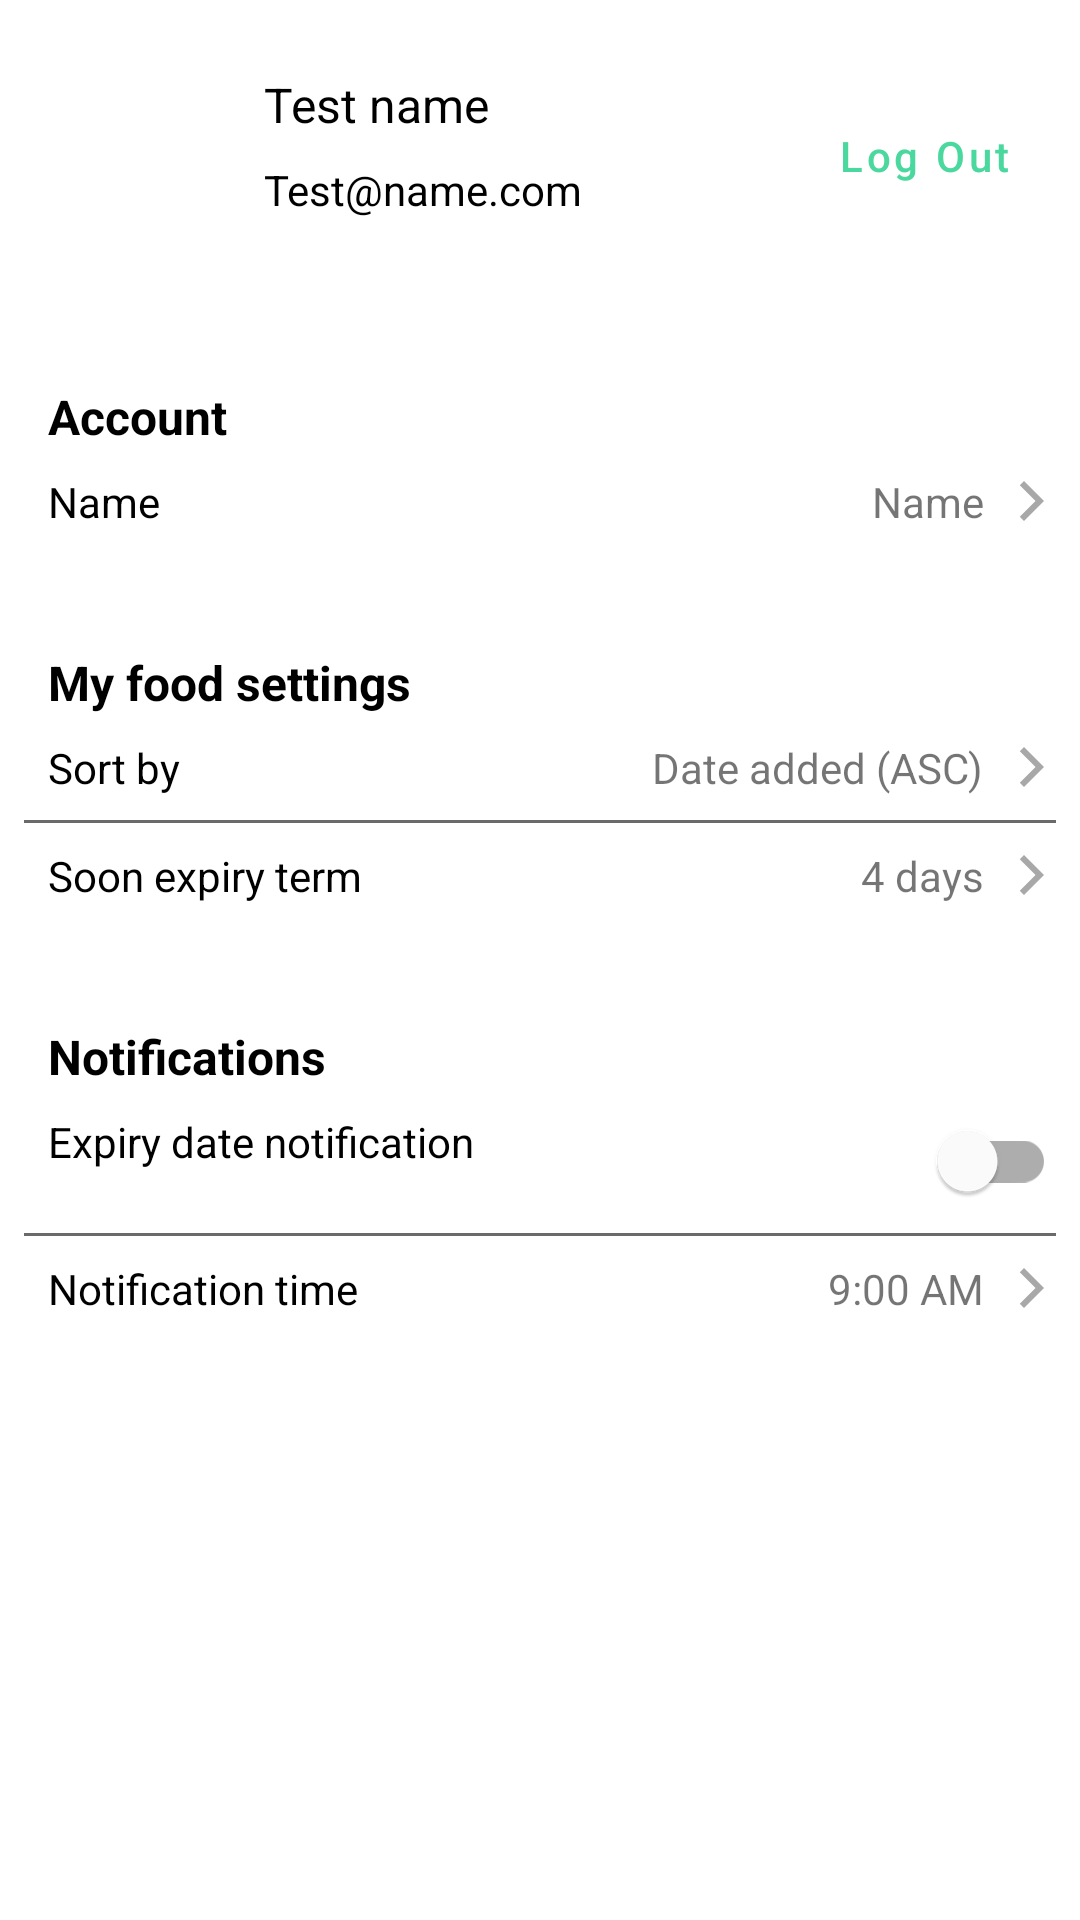

Write the Android layout XML for this screen, with the resource values it uses.
<!-- AndroidManifest.xml: application theme Theme.MyFood -->
<!-- res/layout/fragment_settings.xml -->
<?xml version="1.0" encoding="utf-8"?>
<LinearLayout xmlns:android="http://schemas.android.com/apk/res/android"
    xmlns:app="http://schemas.android.com/apk/res-auto"
    xmlns:tools="http://schemas.android.com/tools"
    android:layout_width="match_parent"
    android:layout_height="match_parent"
    android:orientation="vertical"
    tools:context=".home.settings.SettingsFragment"
    android:padding="8dp"
    android:backgroundTint="@color/gray">

    <RelativeLayout
        android:layout_width="match_parent"
        android:layout_height="wrap_content"
        android:backgroundTint="@color/white"
        android:layout_marginVertical="8dp">

        <ImageView
            android:id="@+id/imageView"
            android:layout_width="56dp"
            android:layout_height="56dp"
            tools:src="@tools:sample/avatars"
            android:layout_margin="8dp"/>

        <TextView
            android:id="@+id/settings_user_name"
            android:layout_width="wrap_content"
            android:layout_height="wrap_content"
            android:layout_toEndOf="@+id/imageView"
            android:text="Test name"
            android:textSize="16sp"
            android:textColor="@color/black"
            android:layout_margin="8dp"/>

        <TextView
            android:layout_width="wrap_content"
            android:layout_height="wrap_content"
            android:layout_below="@+id/settings_user_name"
            android:layout_toEndOf="@+id/imageView"
            android:text="Test@name.com"

            android:textColor="@color/black"
            android:layout_marginHorizontal="8dp"/>

        <com.google.android.material.button.MaterialButton
            android:id="@+id/settings_logout_btn"
            android:layout_width="wrap_content"
            android:layout_height="wrap_content"
            style="@style/Widget.MaterialComponents.Button.TextButton"
            android:text="@string/log_out"
            android:textAllCaps="false"
            android:layout_alignParentRight="true"
            android:layout_centerVertical="true"
            android:textColor="@color/light_green"/>

    </RelativeLayout>

    <TextView
        android:layout_width="wrap_content"
        android:layout_height="wrap_content"
        android:text="Account"
        android:layout_marginTop="32dp"
        android:layout_marginHorizontal="8dp"
        android:textSize="16sp"
        android:textColor="@color/black"
        android:textStyle="bold"/>

    <RelativeLayout
        android:layout_width="match_parent"
        android:layout_height="wrap_content">

        <TextView
            android:layout_width="wrap_content"
            android:layout_height="wrap_content"
            android:text="Name"
            android:padding="8dp"
            android:textColor="@color/black"/>

        <LinearLayout
            android:id="@+id/settings_change_name_btn"
            android:layout_width="wrap_content"
            android:layout_height="wrap_content"
            android:layout_alignParentEnd="true"
            android:orientation="horizontal"
            android:layout_centerVertical="true"
            android:gravity="center">
            <TextView
                android:layout_width="wrap_content"
                android:layout_height="wrap_content"
                android:text="Name"
                android:layout_margin="8dp"/>

            <ImageView
                android:layout_width="16dp"
                android:layout_height="16dp"
                android:src="@drawable/ic_arrow"/>

        </LinearLayout>

    </RelativeLayout>

    <TextView
        android:layout_width="wrap_content"
        android:layout_height="wrap_content"
        android:text="My food settings"
        android:layout_marginTop="32dp"
        android:layout_marginHorizontal="8dp"
        android:textSize="16sp"
        android:textColor="@color/black"
        android:textStyle="bold"/>


    <LinearLayout
        android:layout_width="match_parent"
        android:layout_height="wrap_content"
        android:orientation="vertical">

        <RelativeLayout
            android:layout_width="match_parent"
            android:layout_height="wrap_content">

            <TextView
                android:layout_width="wrap_content"
                android:layout_height="wrap_content"
                android:text="Sort by"
                android:padding="8dp"
                android:textColor="@color/black"/>

            <LinearLayout
                android:layout_width="wrap_content"
                android:layout_height="wrap_content"
                android:layout_alignParentEnd="true"
                android:orientation="horizontal"
                android:layout_centerVertical="true"
                android:gravity="center">
                <TextView
                    android:layout_width="wrap_content"
                    android:layout_height="wrap_content"
                    android:text="Date added (ASC)"
                    android:layout_margin="8dp"/>

                <ImageView
                    android:layout_width="16dp"
                    android:layout_height="16dp"
                    android:src="@drawable/ic_arrow"/>

            </LinearLayout>

        </RelativeLayout>

        <View
            android:layout_width="match_parent"
            android:layout_height="1dp"
            android:background="@color/darkgray"/>

        <RelativeLayout
            android:layout_width="match_parent"
            android:layout_height="wrap_content">

            <TextView
                android:layout_width="wrap_content"
                android:layout_height="wrap_content"
                android:text="Soon expiry term"
                android:padding="8dp"
                android:textColor="@color/black"/>

            <LinearLayout
                android:layout_width="wrap_content"
                android:layout_height="wrap_content"
                android:layout_alignParentEnd="true"
                android:orientation="horizontal"
                android:layout_centerVertical="true"
                android:gravity="center">
                <TextView
                    android:layout_width="wrap_content"
                    android:layout_height="wrap_content"
                    android:text="4 days"
                    android:layout_margin="8dp"/>

                <ImageView
                    android:layout_width="16dp"
                    android:layout_height="16dp"
                    android:src="@drawable/ic_arrow"/>

            </LinearLayout>

        </RelativeLayout>

    </LinearLayout>

    <TextView
        android:layout_width="wrap_content"
        android:layout_height="wrap_content"
        android:text="Notifications"
        android:layout_marginTop="32dp"
        android:layout_marginHorizontal="8dp"
        android:textSize="16sp"
        android:textColor="@color/black"
        android:textStyle="bold"/>



    <RelativeLayout
        android:layout_width="match_parent"
        android:layout_height="wrap_content">

        <TextView
            android:layout_width="wrap_content"
            android:layout_height="wrap_content"
            android:text="Expiry date notification"
            android:padding="8dp"
            android:textColor="@color/black"/>

        <com.google.android.material.switchmaterial.SwitchMaterial
            android:id="@+id/settings_notification_switch"
            android:layout_alignParentEnd="true"
            android:layout_width="wrap_content"
            android:layout_height="wrap_content"
            android:layout_centerVertical="true"/>

    </RelativeLayout>

    <View
        android:layout_width="match_parent"
        android:layout_height="1dp"
        android:background="@color/darkgray"/>

    <RelativeLayout
        android:layout_width="match_parent"
        android:layout_height="wrap_content">

        <TextView
            android:layout_width="wrap_content"
            android:layout_height="wrap_content"
            android:text="Notification time"
            android:padding="8dp"
            android:textColor="@color/black"/>

        <LinearLayout
            android:layout_width="wrap_content"
            android:layout_height="wrap_content"
            android:layout_alignParentEnd="true"
            android:orientation="horizontal"
            android:layout_centerVertical="true"
            android:gravity="center">
            <TextView
                android:layout_width="wrap_content"
                android:layout_height="wrap_content"
                android:text="9:00 AM"
                android:layout_margin="8dp"/>

            <ImageView
                android:layout_width="16dp"
                android:layout_height="16dp"
                android:src="@drawable/ic_arrow"/>

        </LinearLayout>

    </RelativeLayout>

</LinearLayout>
<!-- resources referenced by this layout -->
<resources>
  <color name="black">#FF000000</color>
  <color name="darkgray">#6A6A6A</color>
  <color name="gray">#6BF3F5F7</color>
  <color name="light_green">#4BD89E</color>
  <color name="white">#FFFFFFFF</color>
  <!-- drawable ic_arrow (drawable) -->
  <vector android:height="24dp" android:tint="#A8A8A8"
      android:viewportHeight="24" android:viewportWidth="24"
      android:width="24dp" xmlns:android="http://schemas.android.com/apk/res/android">
      <path android:fillColor="@android:color/white" android:pathData="M5.88,4.12L13.76,12l-7.88,7.88L8,22l10,-10L8,2z"/>
  </vector>
  <string name="log_out">Log Out</string>
  <style name="Theme.MyFood" parent="Theme.MaterialComponents.DayNight.NoActionBar">
          
          <item name="colorPrimary">#B3B3B3</item>
          <item name="colorPrimaryVariant">#020202</item>
          <item name="colorOnPrimary">@color/white</item>
          
          <item name="colorSecondary">@color/light_green</item>
          <item name="colorSecondaryVariant">#4BD89E</item>
          <item name="colorOnSecondary">#6A6A6A</item>
          
          <item name="android:statusBarColor" tools:targetApi="l">?attr/colorPrimaryVariant</item>
          
          <item name="android:windowBackground">#FBFFFFFF</item>
      </style>
</resources>
